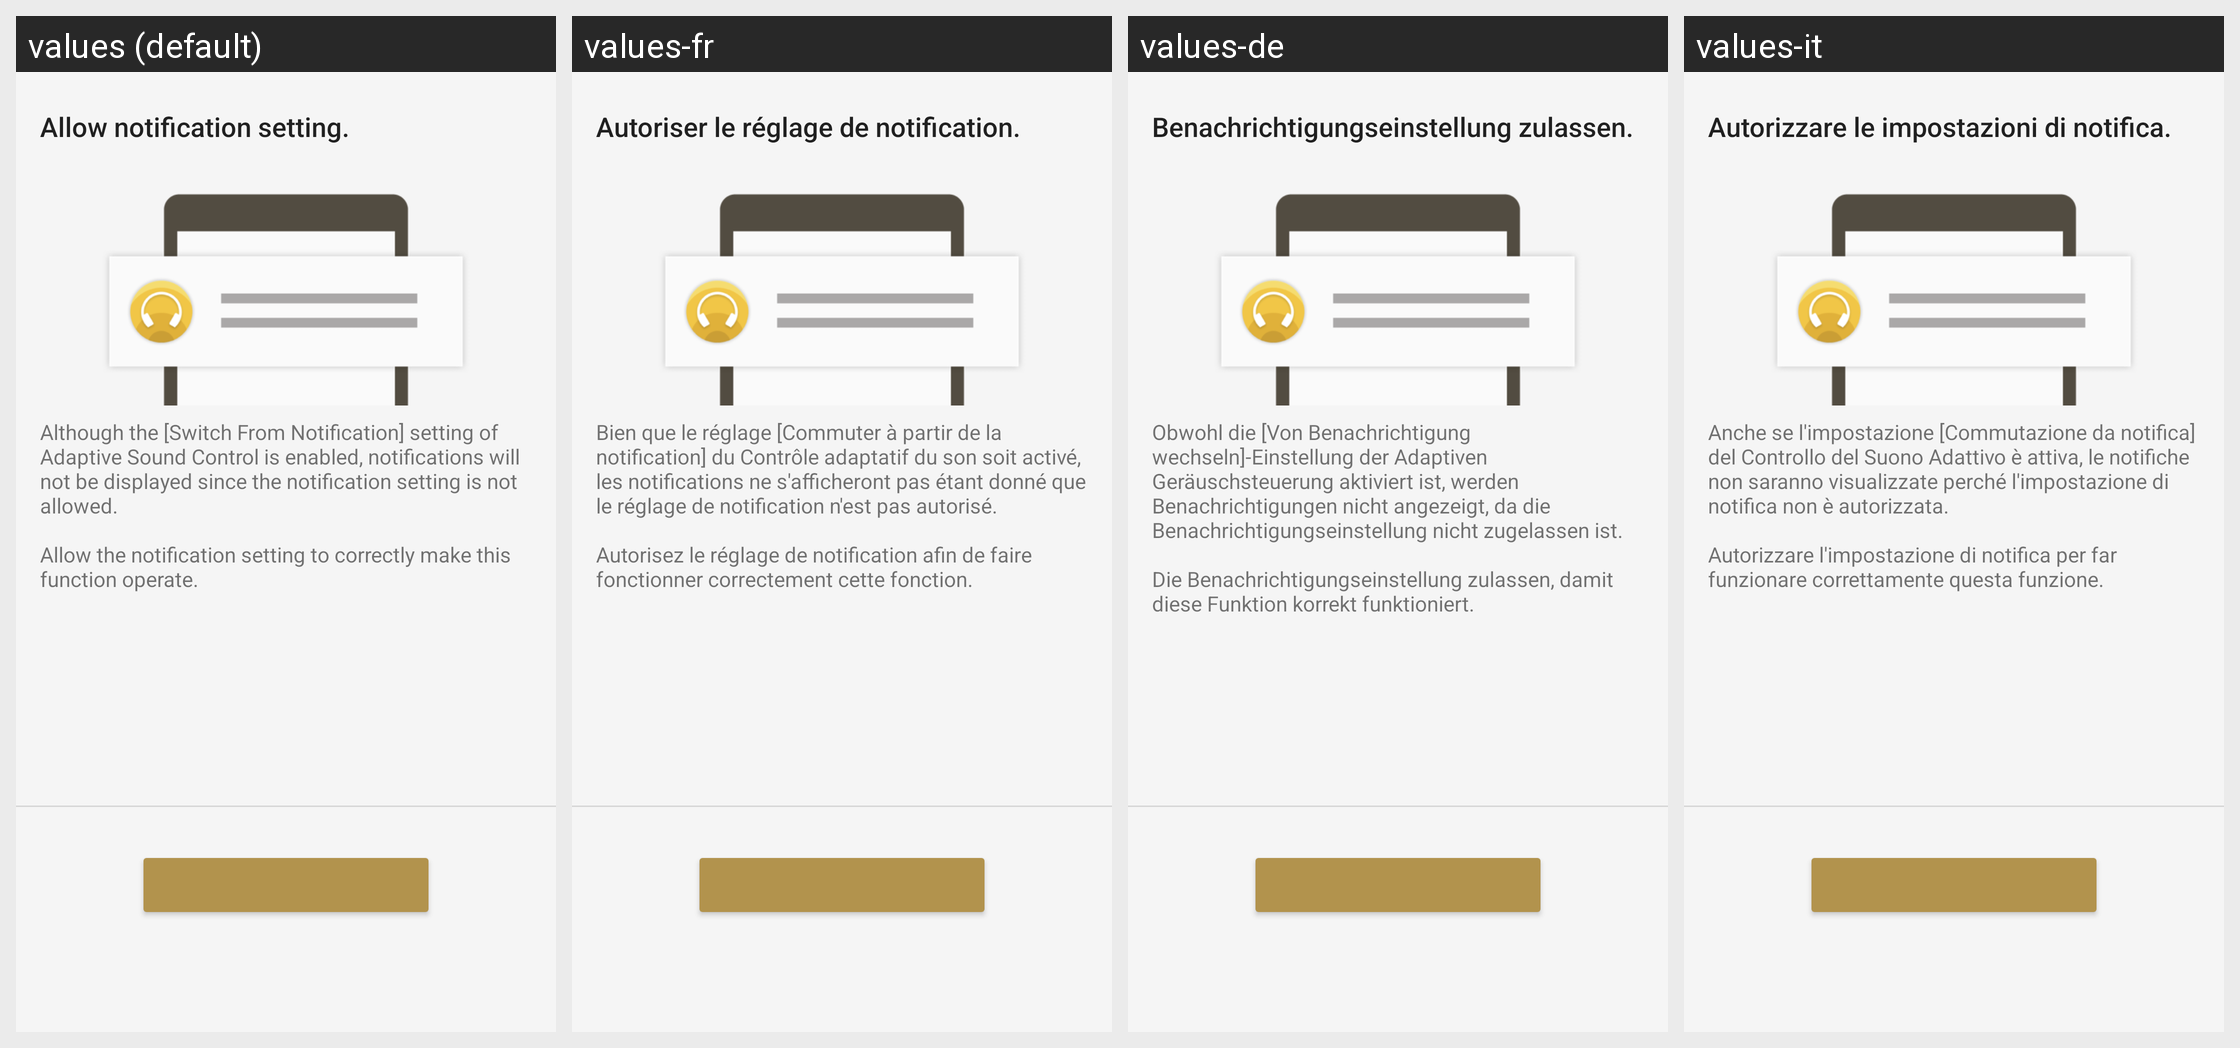

Translations of the strings shown on this Android screen, per locale in the grid:
Android screen res/layout/tips_detail_asc_notification_setting_fragment.xml rendered under 4 locales, left to right: values (default), values-fr, values-de, values-it. Device: Nexus 5 (rendered at 1080×1920; each locale shown at half size, 540×960, under a caption strip naming it); theme AppTheme.Light.
Other locales in the repository, not shown: values-af, values-am, values-ar, values-az, values-be, values-bg, values-bn, values-bs, values-ca, values-cs, values-da, values-el, values-en, values-en-rGB, values-en-rUS, values-en-rXC, values-es, values-es-rUS, values-et, values-eu, values-fa, values-fi, values-fr-rCA, values-gl, values-gu, values-hi, values-hr, values-hu, values-hy, values-in, values-is, values-iw, values-ja, values-ka, values-kk, values-km, values-kn, values-ko, values-ky, values-lo, values-lt, values-lv, values-mk, values-ml, values-mn, values-mr, values-ms, values-my, values-nb, values-ne, values-nl, values-pa, values-pl, values-pt, values-pt-rBR, values-pt-rPT, values-ro, values-ru, values-si, values-sk, values-sl, values-sq, values-sr, values-sv, values-sw, values-ta, values-te, values-th, values-tl, values-tr, values-uk, values-ur, values-uz, values-vi, values-zh-rCN, values-zh-rHK, values-zh-rTW, values-zu.
Strings drawn on this screen, with the default value and each locale's value (text and hints the layout hard-codes, and strings that could not be matched under every locale, appear in the picture but are not listed):

ASC_Notification_Permission_ON_Tips_Detail_Title
  values: Allow notification setting.
  values-fr: Autoriser le réglage de notification.
  values-de: Benachrichtigungseinstellung zulassen.
  values-it: Autorizzare le impostazioni di notifica.

ASC_Notification_Permission_ON_Tips_Detail_message
  values: Although the [Switch From Notification] setting of Adaptive Sound Control is enabled, notifications will not be displayed since the notification setting is not allowed.
      
      Allow the notification setting to correctly make this function operate.
  values-fr: Bien que le réglage [Commuter à partir de la notification] du Contrôle adaptatif du son soit activé, les notifications ne s'afficheront pas étant donné que le réglage de notification n'est pas autorisé.
      
      Autorisez le réglage de notification afin de faire fonctionner correctement cette fonction.
  values-de: Obwohl die [Von Benachrichtigung wechseln]-Einstellung der Adaptiven Geräuschsteuerung aktiviert ist, werden Benachrichtigungen nicht angezeigt, da die Benachrichtigungseinstellung nicht zugelassen ist.
      
      Die Benachrichtigungseinstellung zulassen, damit diese Funktion korrekt funktioniert.
  values-it: Anche se l'impostazione [Commutazione da notifica] del Controllo del Suono Adattivo è attiva, le notifiche non saranno visualizzate perché l'impostazione di notifica non è autorizzata.
      
      Autorizzare l'impostazione di notifica per far funzionare correttamente questa funzione.
